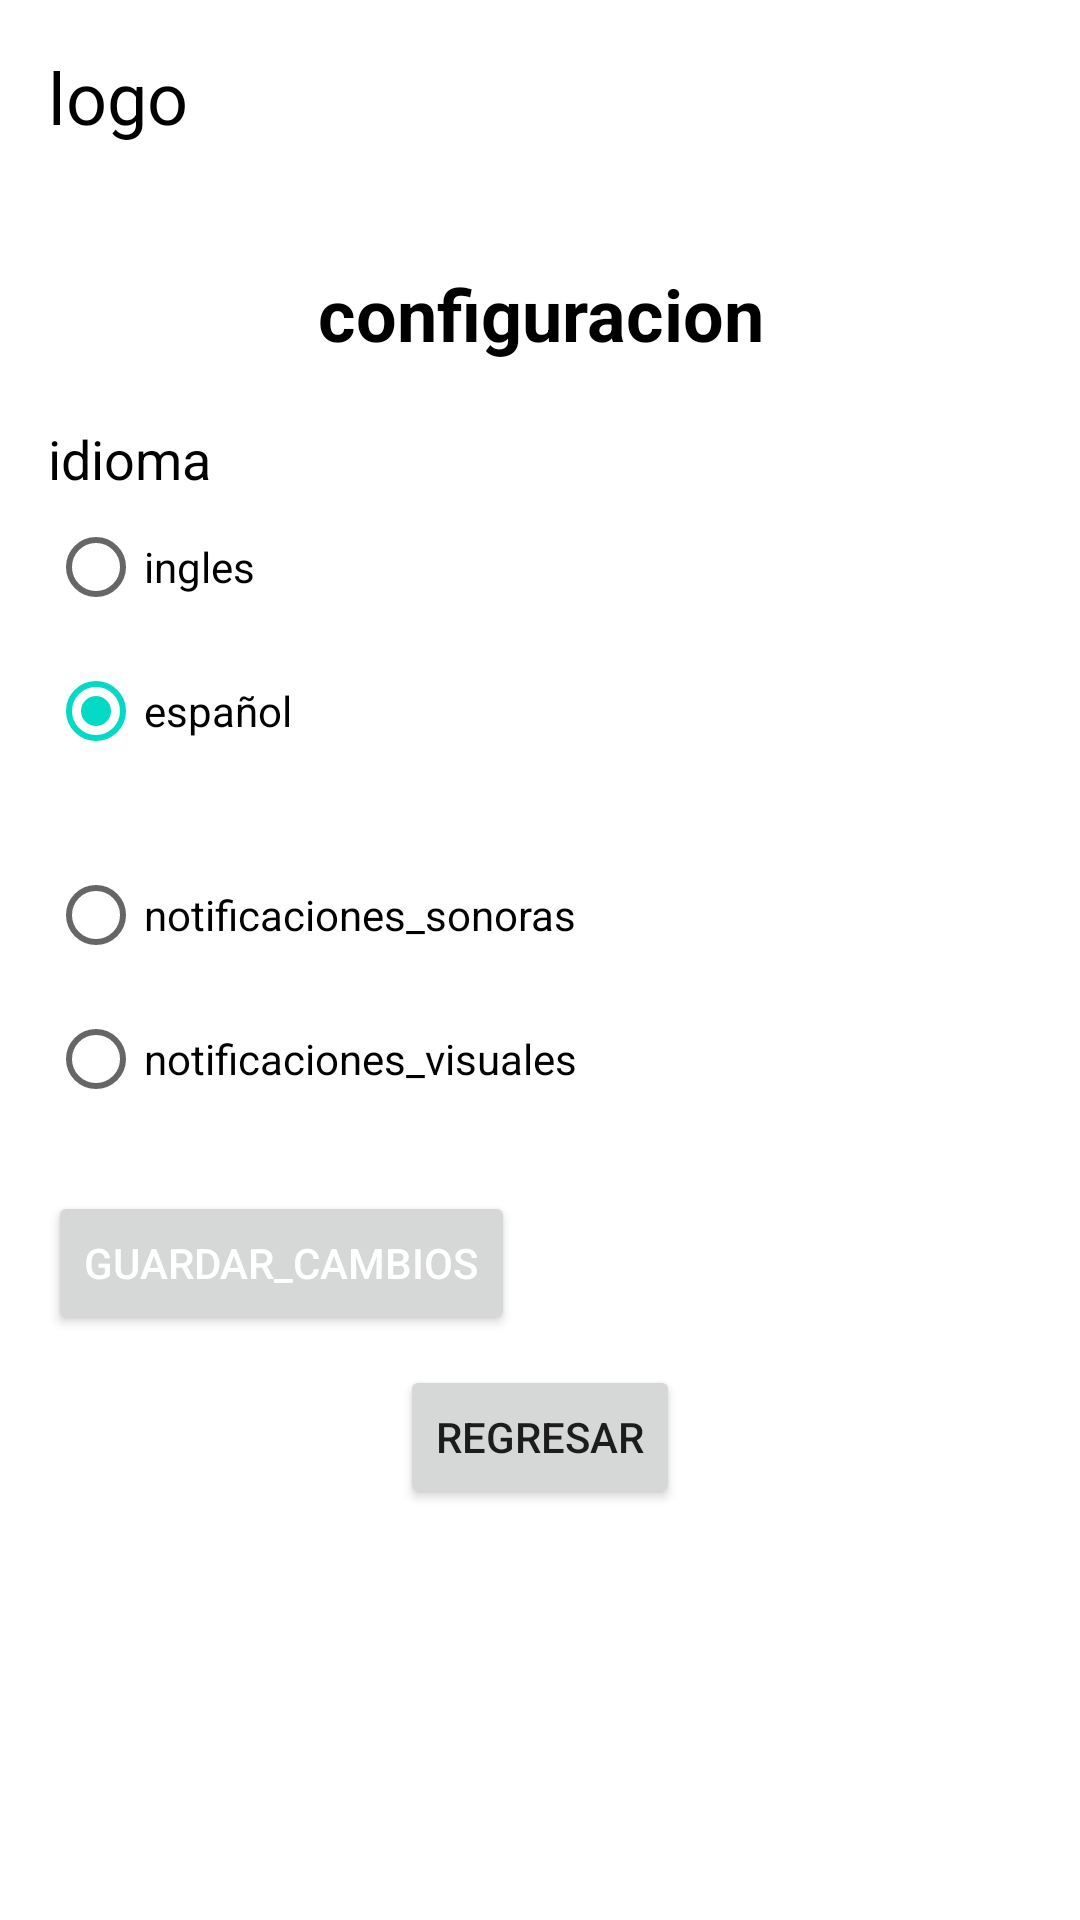

The Android layout XML behind this screen, and the referenced resources:
<!-- AndroidManifest.xml: application theme Theme.App -->
<!-- res/layout/activity_settings.xml -->
<?xml version="1.0" encoding="utf-8"?>
<LinearLayout xmlns:android="http://schemas.android.com/apk/res/android"
    android:layout_width="match_parent"
    android:layout_height="match_parent"
    android:orientation="vertical"
    android:background="@drawable/img"
    android:padding="16dp"
    android:gravity="start">

    <TextView
        android:id="@+id/tv_logo"
        android:layout_width="wrap_content"
        android:layout_height="wrap_content"
        android:text="@string/logo"
        android:textSize="24sp"
        android:textColor="@color/black"
        />


    <TextView
        android:id="@+id/tv_config_title"
        android:layout_width="wrap_content"
        android:layout_height="wrap_content"
        android:text="@string/configuracion"
        android:textSize="24sp"
        android:textStyle="bold"
        android:textColor="@color/black"
        android:layout_marginTop="40dp"
        android:layout_marginBottom="20dp"
        android:gravity="center_horizontal"
        android:layout_gravity="center_horizontal" />


    <RadioGroup
        android:id="@+id/radioGroupIdioma"
        android:layout_width="wrap_content"
        android:layout_height="wrap_content"
        android:orientation="vertical"
        android:layout_marginBottom="20dp">

        <TextView
            android:layout_width="wrap_content"
            android:layout_height="wrap_content"
            android:text="@string/idioma"
            android:textColor="@color/black"
            android:textSize="18sp" />

        <RadioButton
            android:id="@+id/rb_ingles"
            android:layout_width="wrap_content"
            android:layout_height="wrap_content"
            android:text="@string/ingles" />

        <RadioButton
            android:id="@+id/rb_espanol"
            android:layout_width="wrap_content"
            android:layout_height="wrap_content"
            android:text="@string/espa_ol"
            android:checked="true" />
    </RadioGroup>


    <RadioGroup
        android:layout_width="wrap_content"
        android:layout_height="wrap_content"
        android:orientation="vertical"
        android:layout_marginBottom="20dp">

        <RadioButton
            android:id="@+id/rb_notificaciones_sonoras"
            android:layout_width="wrap_content"
            android:layout_height="wrap_content"
            android:text="@string/notificaciones_sonoras" />

        <RadioButton
            android:id="@+id/rb_notificaciones_visuales"
            android:layout_width="wrap_content"
            android:layout_height="wrap_content"
            android:text="@string/notificaciones_visuales" />
    </RadioGroup>


    <Button
        android:id="@+id/btn_guardar"
        android:layout_width="wrap_content"
        android:layout_height="wrap_content"
        android:layout_marginBottom="10dp"
        android:text="@string/guardar_cambios"
        android:textColor="@android:color/white" />




    <Button
        android:id="@+id/button_back_settings"
        android:layout_width="wrap_content"
        android:layout_height="wrap_content"
        android:text="@string/regresar"
        android:layout_gravity="center" />

</LinearLayout>
<!-- resources referenced by this layout -->
<resources>
  <color name="black">#FF000000</color>
  <string name="configuracion">configuracion</string>
  <string name="espa_ol">español</string>
  <string name="guardar_cambios">guardar_cambios</string>
  <string name="idioma">idioma</string>
  <string name="ingles">ingles</string>
  <string name="logo">logo</string>
  <string name="notificaciones_sonoras">notificaciones_sonoras</string>
  <string name="notificaciones_visuales">notificaciones_visuales</string>
  <string name="regresar">regresar</string>
  <style name="Theme.App" parent="Theme.MaterialComponents.DayNight.DarkActionBar">
          
          <item name="colorPrimary">@color/purple_500</item>
          <item name="colorPrimaryVariant">@color/purple_700</item>
          <item name="colorOnPrimary">@android:color/white</item>
  
          
          <item name="colorSecondary">@color/teal_200</item>
          <item name="colorSecondaryVariant">@color/teal_700</item>
          <item name="colorOnSecondary">@android:color/white</item>
  
          
          <item name="android:windowBackground">@android:color/white</item>
      </style>
  <color name="purple_500">#6200EE</color>
  <color name="purple_700">#3700B3</color>
  <color name="teal_200">#03DAC5</color>
  <color name="teal_700">#018786</color>
</resources>
